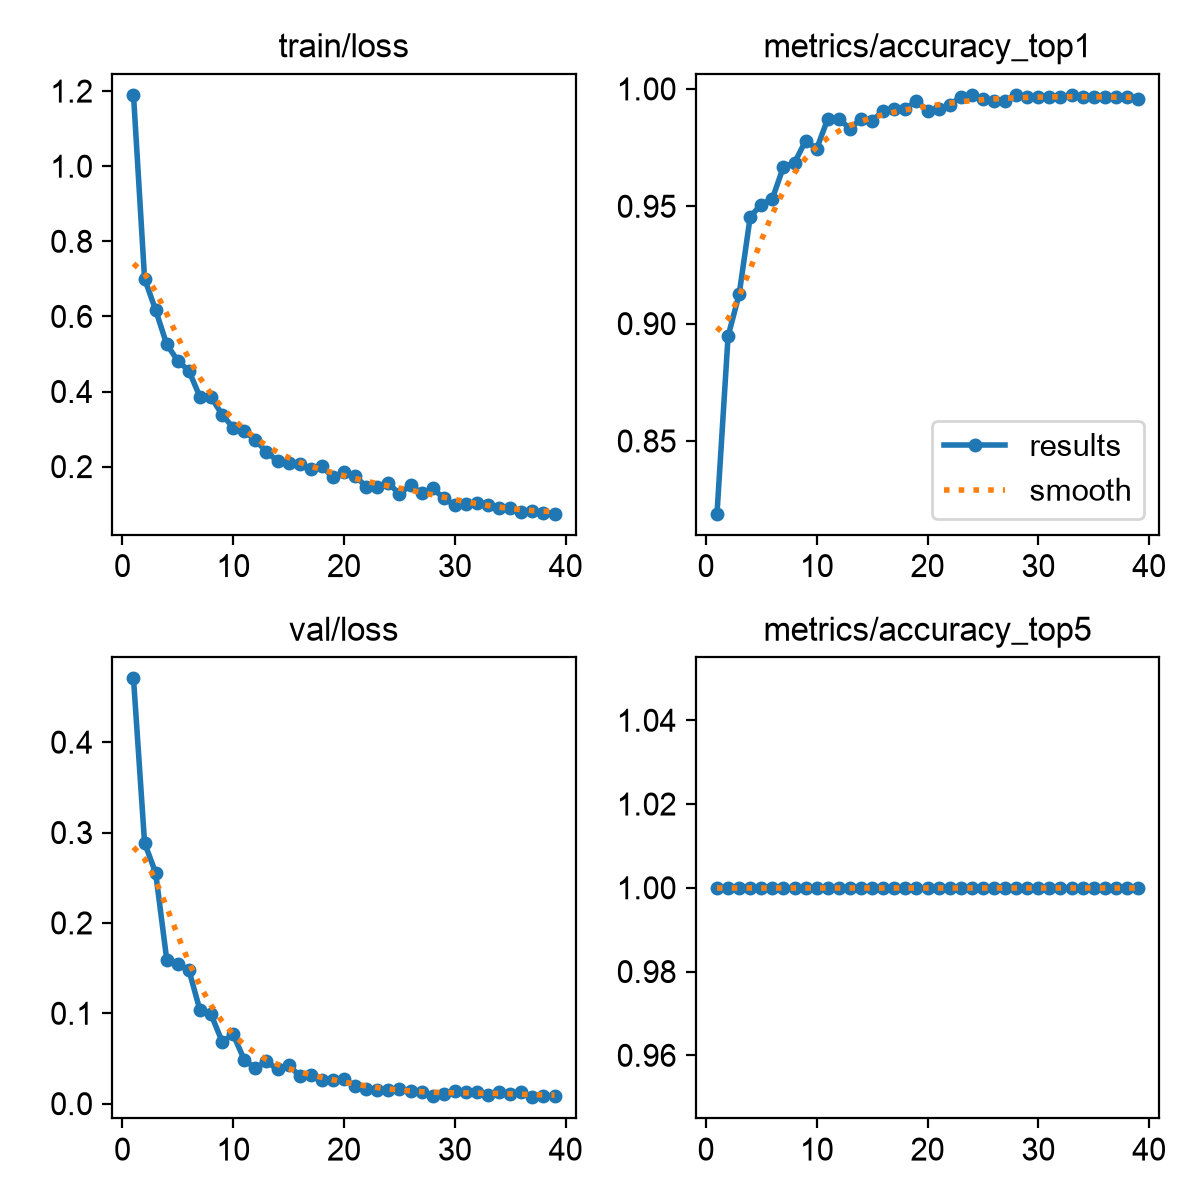

The table this chart was drawn from, first rows:
epoch, time, train/loss, metrics/accuracy_top1, metrics/accuracy_top5, val/loss, lr/pg0, lr/pg1, lr/pg2
1, 62.92, 1.19, 0.819, 1, 0.4706, 0.0003691, 0.0003691, 0.0003691
2, 130.8, 0.7002, 0.8946, 1, 0.2885, 0.0007248, 0.0007248, 0.0007248
3, 250, 0.6169, 0.9125, 1, 0.2553, 0.001066, 0.001066, 0.001066
4, 380.8, 0.5254, 0.9456, 1, 0.1594, 0.001045, 0.001045, 0.001045
5, 463.2, 0.4818, 0.9507, 1, 0.1542, 0.001023, 0.001023, 0.001023
6, 587.1, 0.455, 0.9533, 1, 0.1478, 0.001001, 0.001001, 0.001001
7, 661.6, 0.3855, 0.9669, 1, 0.1032, 0.000979, 0.000979, 0.000979
8, 721.9, 0.3853, 0.9686, 1, 0.09882, 0.000957, 0.000957, 0.000957
9, 798.7, 0.3382, 0.9779, 1, 0.06862, 0.000935, 0.000935, 0.000935
10, 5431, 0.3036, 0.9745, 1, 0.07655, 0.000913, 0.000913, 0.000913
11, 5485, 0.2948, 0.9873, 1, 0.04844, 0.000891, 0.000891, 0.000891
12, 5541, 0.2702, 0.9873, 1, 0.03925, 0.000869, 0.000869, 0.000869
13, 5597, 0.2401, 0.983, 1, 0.0469, 0.000847, 0.000847, 0.000847
14, 5652, 0.2146, 0.9873, 1, 0.03785, 0.000825, 0.000825, 0.000825
15, 5717, 0.21, 0.9864, 1, 0.04261, 0.000803, 0.000803, 0.000803
16, 5783, 0.2063, 0.9907, 1, 0.03074, 0.000781, 0.000781, 0.000781
17, 5848, 0.1926, 0.9915, 1, 0.03193, 0.000759, 0.000759, 0.000759
18, 5913, 0.2004, 0.9915, 1, 0.0264, 0.000737, 0.000737, 0.000737
19, 6219, 0.172, 0.9949, 1, 0.02568, 0.000715, 0.000715, 0.000715
20, 6285, 0.1847, 0.9907, 1, 0.02767, 0.000693, 0.000693, 0.000693
21, 6348, 0.1746, 0.9915, 1, 0.01926, 0.000671, 0.000671, 0.000671
22, 6410, 0.147, 0.9932, 1, 0.01664, 0.000649, 0.000649, 0.000649
23, 6474, 0.1467, 0.9966, 1, 0.01464, 0.000627, 0.000627, 0.000627
24, 6540, 0.1558, 0.9974, 1, 0.01526, 0.0006051, 0.0006051, 0.0006051
25, 6849, 0.1274, 0.9958, 1, 0.0166, 0.0005831, 0.0005831, 0.0005831
26, 6915, 0.1501, 0.9949, 1, 0.01361, 0.0005611, 0.0005611, 0.0005611
27, 6988, 0.1301, 0.9949, 1, 0.01276, 0.0005391, 0.0005391, 0.0005391
28, 7056, 0.1419, 0.9974, 1, 0.00836, 0.0005171, 0.0005171, 0.0005171
29, 7123, 0.116, 0.9966, 1, 0.01029, 0.0004951, 0.0004951, 0.0004951
30, 7187, 0.0972, 0.9966, 1, 0.01375, 0.0004731, 0.0004731, 0.0004731
31, 7252, 0.09986, 0.9966, 1, 0.01297, 0.0004511, 0.0004511, 0.0004511
32, 7319, 0.103, 0.9966, 1, 0.01247, 0.0004291, 0.0004291, 0.0004291
33, 7386, 0.09673, 0.9974, 1, 0.00992, 0.0004071, 0.0004071, 0.0004071
34, 7454, 0.08858, 0.9966, 1, 0.01342, 0.0003851, 0.0003851, 0.0003851
35, 7519, 0.09011, 0.9966, 1, 0.01083, 0.0003631, 0.0003631, 0.0003631
36, 7582, 0.0785, 0.9966, 1, 0.01321, 0.0003411, 0.0003411, 0.0003411
37, 7644, 0.08282, 0.9966, 1, 0.00715, 0.0003191, 0.0003191, 0.0003191
38, 7707, 0.07615, 0.9966, 1, 0.00826, 0.0002971, 0.0002971, 0.0002971
39, 7771, 0.07462, 0.9958, 1, 0.00882, 0.0002751, 0.0002751, 0.0002751
